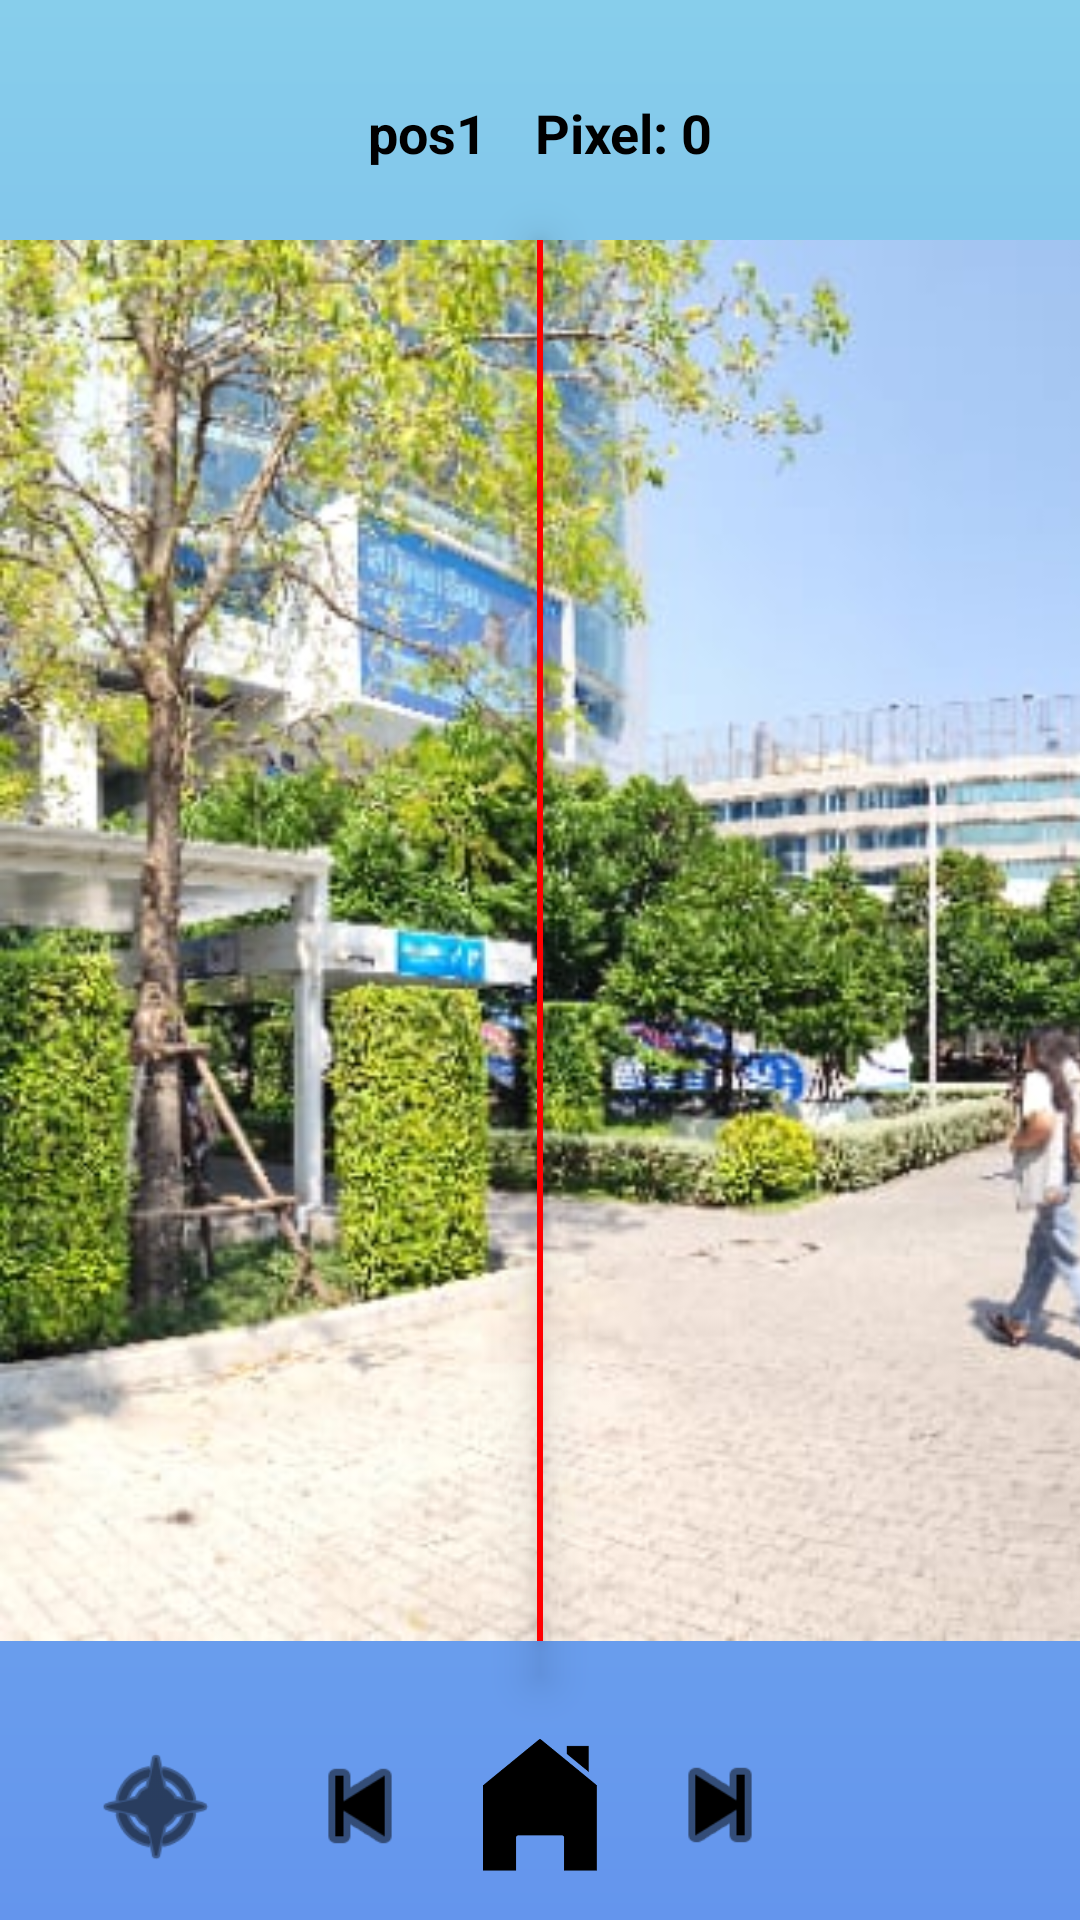

This screen was rendered from an Android layout file. Write that file and the resources it references.
<!-- AndroidManifest.xml: application theme Theme.SP346_utccNav -->
<!-- res/layout/activity_view_page.xml -->
<?xml version="1.0" encoding="utf-8"?>
<androidx.constraintlayout.widget.ConstraintLayout xmlns:android="http://schemas.android.com/apk/res/android"
    xmlns:app="http://schemas.android.com/apk/res-auto"
    xmlns:tools="http://schemas.android.com/tools"
    android:layout_width="match_parent"
    android:layout_height="match_parent"
    android:background="@drawable/gradient_background"
    tools:context=".ViewPageActivity">

    
    <TextView
        android:id="@+id/imageNameIndicator"
        android:layout_width="wrap_content"
        android:layout_height="wrap_content"
        android:layout_marginTop="32dp"
        android:layout_marginEnd="16dp"
        android:text="pos1"
        android:textColor="@android:color/black"
        android:textSize="18sp"
        android:textStyle="bold"
        app:layout_constraintEnd_toStartOf="@+id/pixelIndicator"
        app:layout_constraintHorizontal_chainStyle="packed"
        app:layout_constraintStart_toStartOf="parent"
        app:layout_constraintTop_toTopOf="parent" />

    
    <TextView
        android:id="@+id/pixelIndicator"
        android:layout_width="wrap_content"
        android:layout_height="wrap_content"
        android:layout_marginTop="32dp"
        android:text="Pixel: 0"
        android:textColor="@android:color/black"
        android:textSize="18sp"
        android:textStyle="bold"
        app:layout_constraintEnd_toEndOf="parent"
        app:layout_constraintStart_toEndOf="@+id/imageNameIndicator"
        app:layout_constraintTop_toTopOf="parent" />

    <HorizontalScrollView
        android:id="@+id/panoramaScroll"
        android:layout_width="0dp"
        android:layout_height="0dp"
        android:layout_marginTop="80dp"
        android:layout_marginBottom="16dp"
        android:scrollbars="none"
        android:overScrollMode="never"
        app:layout_constraintBottom_toTopOf="@+id/nav_bar_background"
        app:layout_constraintEnd_toEndOf="parent"
        app:layout_constraintStart_toStartOf="parent"
        app:layout_constraintTop_toTopOf="parent">

        <LinearLayout
            android:id="@+id/panoramaContainer"
            android:layout_width="wrap_content"
            android:layout_height="match_parent"
            android:orientation="horizontal">

            <ImageView
                android:layout_width="wrap_content"
                android:layout_height="match_parent"
                android:adjustViewBounds="true"
                android:scaleType="fitCenter"
                android:src="@drawable/pos4" />

            <ImageView
                android:id="@+id/panoramaImageView"
                android:layout_width="wrap_content"
                android:layout_height="match_parent"
                android:adjustViewBounds="true"
                android:scaleType="fitCenter"
                android:src="@drawable/pos4" />

            <ImageView
                android:layout_width="wrap_content"
                android:layout_height="match_parent"
                android:adjustViewBounds="true"
                android:scaleType="fitCenter"
                android:src="@drawable/pos4" />

        </LinearLayout>

    </HorizontalScrollView>

    
    <View
        android:id="@+id/centerLine"
        android:layout_width="2dp"
        android:layout_height="0dp"
        android:background="#FF0000"
        android:elevation="10dp"
        app:layout_constraintBottom_toBottomOf="@+id/panoramaScroll"
        app:layout_constraintEnd_toEndOf="parent"
        app:layout_constraintStart_toStartOf="parent"
        app:layout_constraintTop_toTopOf="@+id/panoramaScroll" />

    
    <View
        android:id="@+id/nav_bar_background"
        android:layout_width="0dp"
        android:layout_height="77dp"
        android:layout_marginStart="8dp"
        android:layout_marginEnd="8dp"
        android:background="@drawable/rounded_white_background"
        app:layout_constraintBottom_toBottomOf="parent"
        app:layout_constraintEnd_toEndOf="parent"
        app:layout_constraintStart_toStartOf="parent" />

    <ImageButton
        android:id="@+id/homeBtn"
        android:layout_width="60dp"
        android:layout_height="60dp"
        android:background="?attr/selectableItemBackgroundBorderless"
        android:padding="8dp"
        android:scaleType="fitCenter"
        android:src="@drawable/home"
        app:layout_constraintBottom_toBottomOf="@+id/nav_bar_background"
        app:layout_constraintEnd_toEndOf="@+id/nav_bar_background"
        app:layout_constraintStart_toStartOf="@+id/nav_bar_background"
        app:layout_constraintTop_toTopOf="@+id/nav_bar_background"
        app:tint="@android:color/black" />

    <ImageButton
        android:id="@+id/prevBtn"
        android:layout_width="60dp"
        android:layout_height="60dp"
        android:background="?attr/selectableItemBackgroundBorderless"
        android:padding="8dp"
        android:scaleType="fitCenter"
        android:src="@android:drawable/ic_media_previous"
        app:layout_constraintBottom_toBottomOf="@+id/nav_bar_background"
        app:layout_constraintEnd_toStartOf="@+id/homeBtn"
        app:layout_constraintTop_toTopOf="@+id/nav_bar_background"
        app:layout_constraintVertical_bias="0.529"
        app:tint="@android:color/black" />

    <ImageButton
        android:id="@+id/cBtn"
        android:layout_width="60dp"
        android:layout_height="60dp"
        android:layout_marginEnd="8dp"
        android:background="?attr/selectableItemBackgroundBorderless"
        android:padding="8dp"
        android:scaleType="fitCenter"
        android:src="@android:drawable/ic_menu_compass"
        app:layout_constraintBottom_toBottomOf="@+id/nav_bar_background"
        app:layout_constraintEnd_toStartOf="@+id/prevBtn"
        app:layout_constraintTop_toTopOf="@+id/nav_bar_background"
        app:layout_constraintVertical_bias="0.529"
        app:tint="@android:color/black" />

    <ImageButton
        android:id="@+id/nextBtn"
        android:layout_width="60dp"
        android:layout_height="60dp"
        android:background="?attr/selectableItemBackgroundBorderless"
        android:padding="8dp"
        android:scaleType="fitCenter"
        android:src="@android:drawable/ic_media_next"
        app:layout_constraintBottom_toBottomOf="@+id/nav_bar_background"
        app:layout_constraintStart_toEndOf="@+id/homeBtn"
        app:layout_constraintTop_toTopOf="@+id/nav_bar_background"
        app:tint="@android:color/black" />

</androidx.constraintlayout.widget.ConstraintLayout>
<!-- resources referenced by this layout -->
<resources>
  <!-- drawable gradient_background (drawable) -->
  <?xml version="1.0" encoding="utf-8"?>
  <shape xmlns:android="http://schemas.android.com/apk/res/android"
      android:shape="rectangle">
      <gradient
          android:angle="270"
          android:endColor="#6495ED"
          android:startColor="#87CEEB"
          android:type="linear" />
  </shape>
  <!-- drawable home: png bitmap (drawable, 12727 bytes) -->
  <!-- drawable pos4: jpg bitmap (drawable, 220806 bytes) -->
  <style name="Theme.SP346_utccNav" parent="Base.Theme.SP346_utccNav" />
  <style name="Base.Theme.SP346_utccNav" parent="Theme.Material3.DayNight.NoActionBar">
          
          
      </style>
</resources>
